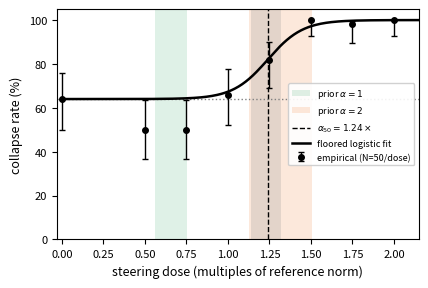

The script that saved this image:
# fig2_dose.py -- Figure 2: dose-response cliff + prior-method operating points
#
# Self-contained: all values are transcribed from paper/paper-facts.md
#   - 8 dose points + Wilson CIs: paper-facts.md section 2a
#   - fitted floored logistic (floor 0.640, k 9.48, alpha50 1.240, CI [1.138, 1.321]): 2a
#   - prior-method bands (alpha=1 -> 0.563-0.753x, alpha=2 -> 1.126-1.506x): 2d
# Runs anywhere with matplotlib. Output: fig2_dose.pdf (sized for 0.6\linewidth).
import matplotlib, math
matplotlib.use("Agg")
import matplotlib.pyplot as plt

dose  = [0.00, 0.50, 0.75, 1.00, 1.25, 1.50, 1.75, 2.00]
rate  = [64.0, 50.0, 50.0, 66.0, 82.0, 100.0, 98.0, 100.0]
ci_lo = [50.1, 36.6, 36.6, 52.2, 69.2, 92.9, 89.5, 92.9]
ci_hi = [75.9, 63.4, 63.4, 77.6, 90.2, 100.0, 99.6, 100.0]
yerr  = [[r - lo for r, lo in zip(rate, ci_lo)], [hi - r for r, hi in zip(rate, ci_hi)]]

floor, k, a50, a50ci = 0.640, 9.48, 1.240, (1.138, 1.321)
curve = lambda x: 100.0 * (floor + (1 - floor) / (1 + math.exp(-k * (x - a50))))
xs = [i * 2.15 / 200 for i in range(201)]
ys = [curve(x) for x in xs]

fig, ax = plt.subplots(figsize=(4.2, 2.8))
ax.axvspan(0.563, 0.753, color="#2ca25f", alpha=0.15, lw=0, label=r"prior $\alpha=1$")
ax.axvspan(1.126, 1.506, color="#f16913", alpha=0.15, lw=0, label=r"prior $\alpha=2$")
ax.axvspan(a50ci[0], a50ci[1], color="0.6", alpha=0.25, lw=0)
ax.axvline(a50, color="black", ls="--", lw=1, label=r"$\alpha_{50}=1.24\times$")
ax.axhline(64.0, color="0.5", ls=":", lw=1)
ax.plot(xs, ys, color="black", lw=1.8, label="floored logistic fit")
ax.errorbar(dose, rate, yerr=yerr, fmt="o", color="black", ms=4, capsize=2, lw=1,
            label="empirical (N=50/dose)")
ax.set_xlabel("steering dose (multiples of reference norm)", fontsize=9)
ax.set_ylabel("collapse rate (%)", fontsize=9)
ax.set_xlim(-0.03, 2.15); ax.set_ylim(0, 105); ax.tick_params(labelsize=8)
ax.legend(fontsize=6.5, loc="center right", framealpha=0.9)
fig.tight_layout(pad=0.4)
fig.savefig("fig2_dose.pdf", bbox_inches="tight")
print("wrote fig2_dose.pdf")
